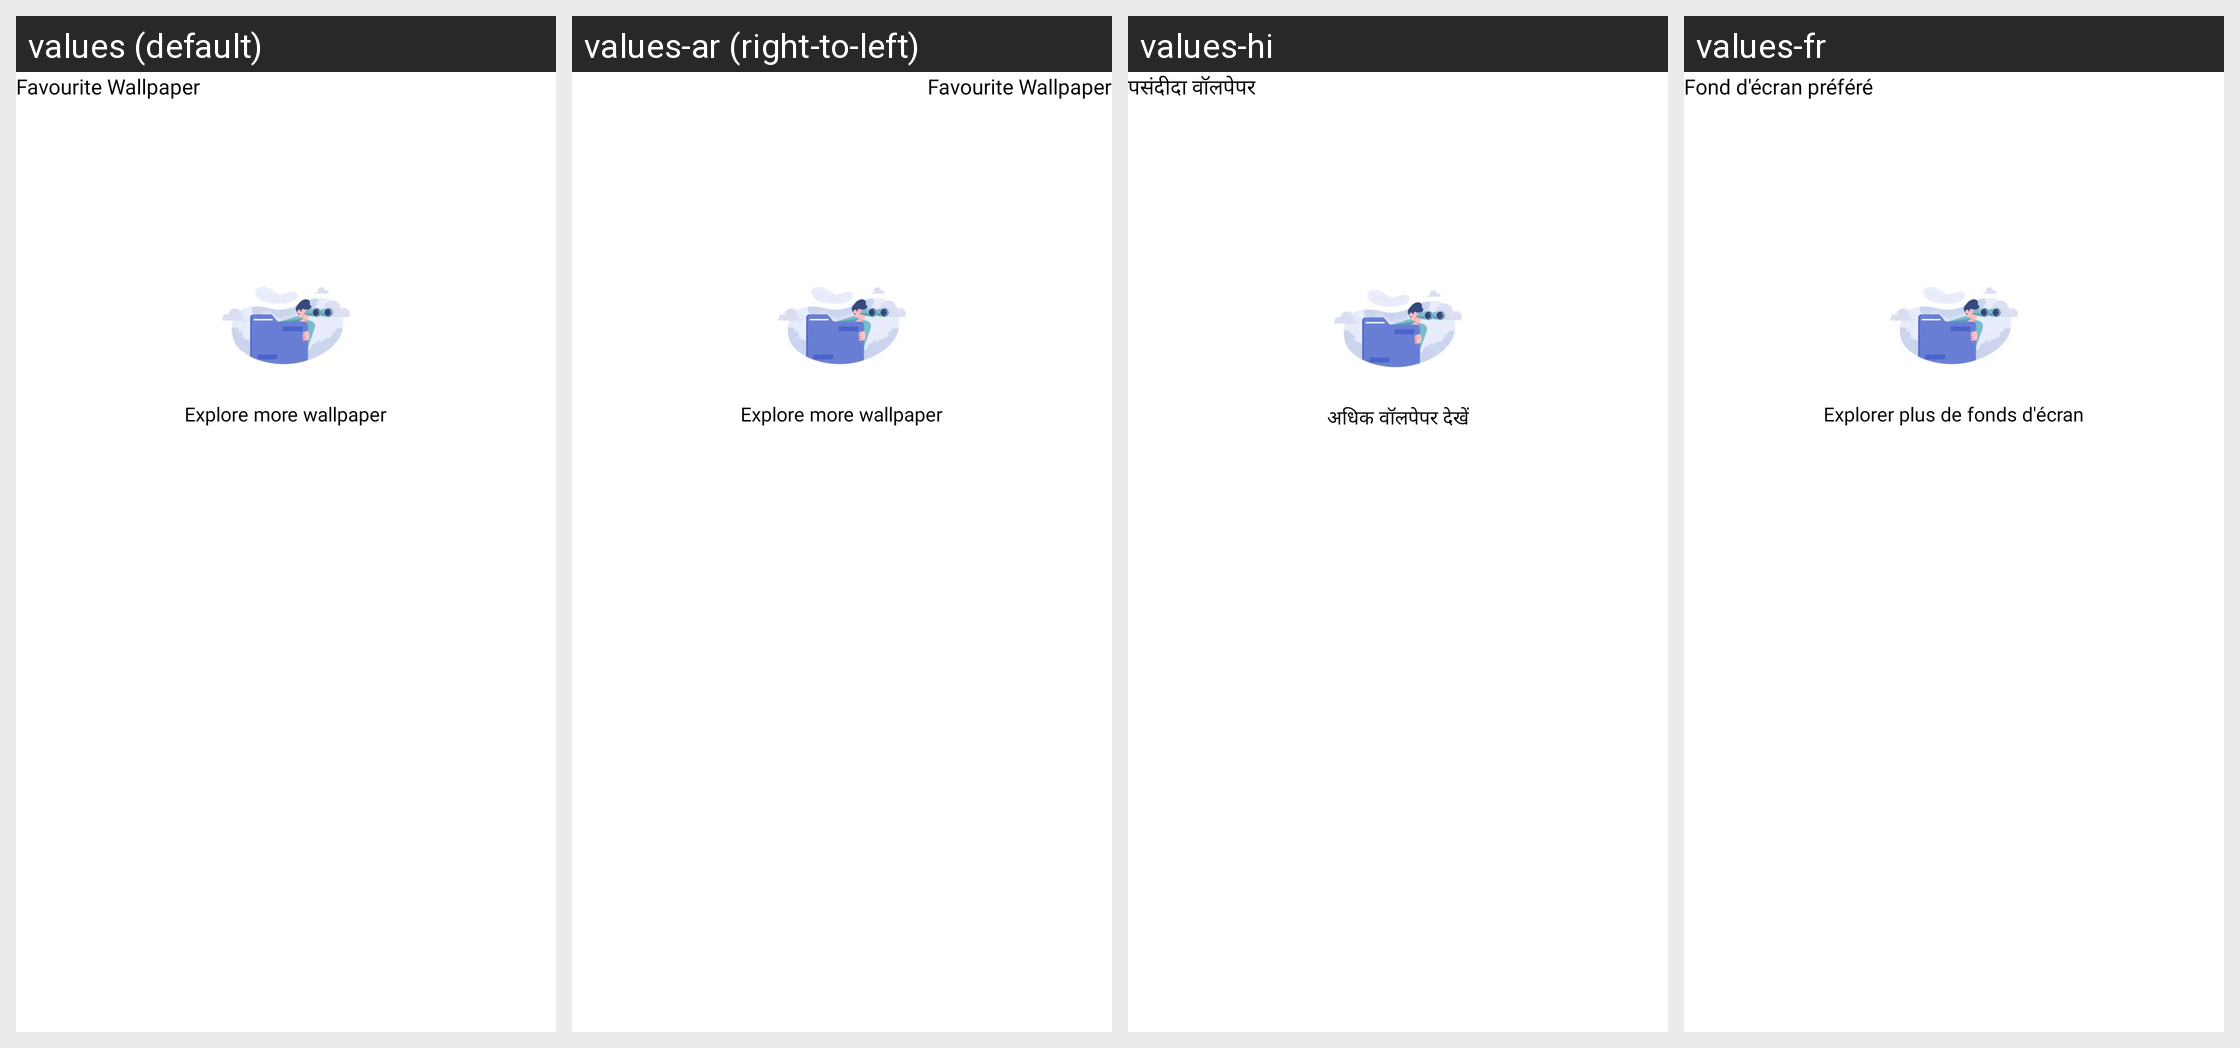

Locale-by-locale string values for the Android screen shown in this grid:
Android screen res/layout/activity_favourite_wallpaper.xml rendered under 4 locales, left to right: values (default), values-ar (right-to-left), values-hi, values-fr. Device: Nexus 5 (rendered at 1080×1920; each locale shown at half size, 540×960, under a caption strip naming it); theme Theme.StatusWhite.
Other locales in the repository, not shown: values-af, values-am, values-as, values-az, values-be, values-bg, values-bn, values-bs, values-ca, values-cs, values-da, values-de, values-el, values-en-rGB, values-es, values-es-rUS, values-et, values-eu, values-fa, values-fi, values-fr-rCA, values-gl, values-gu, values-hr, values-hu, values-hy, values-in, values-is, values-it, values-iw, values-ja, values-ka, values-kk, values-km, values-kn, values-ko, values-ky, values-lo, values-lt, values-lv, values-mk, values-ml, values-mn, values-mr, values-ms, values-my, values-nb, values-ne, values-nl, values-or, values-pa, values-pl, values-pt, values-pt-rBR, values-pt-rPT, values-ro, values-ru, values-si, values-sk, values-sl, values-sq, values-sr, values-sv, values-sw, values-ta, values-te, values-th, values-tl, values-tr, values-uk, values-ur, values-uz, values-vi, values-zh-rCN, values-zh-rHK, values-zh-rTW, values-zu.
Strings drawn on this screen, with the default value and each locale's value (text and hints the layout hard-codes, and strings that could not be matched under every locale, appear in the picture but are not listed):

favourite_wallpaper
  values: Favourite Wallpaper
  values-ar: Favourite Wallpaper  [not translated; the default value is used]
  values-hi: पसंदीदा वॉलपेपर
  values-fr: Fond d'écran préféré

explore_more_wallpaper
  values: Explore more wallpaper
  values-ar: Explore more wallpaper  [not translated; the default value is used]
  values-hi: अधिक वॉलपेपर देखें
  values-fr: Explorer plus de fonds d'écran
